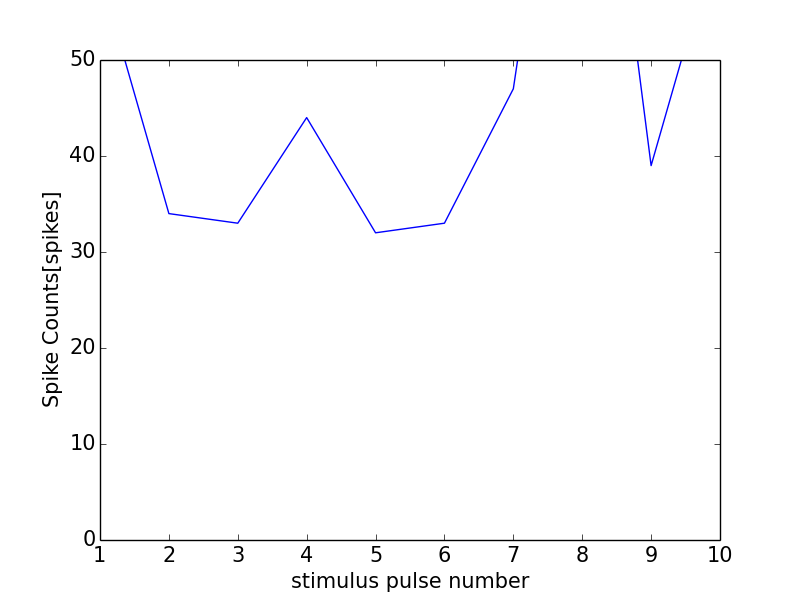

Source data for this figure (header and first rows):
0, 0.0
0, 0
1, 59
2, 34
3, 33
4, 44
5, 32
6, 33
7, 47
8, 95
9, 39
10, 64
11, 1
